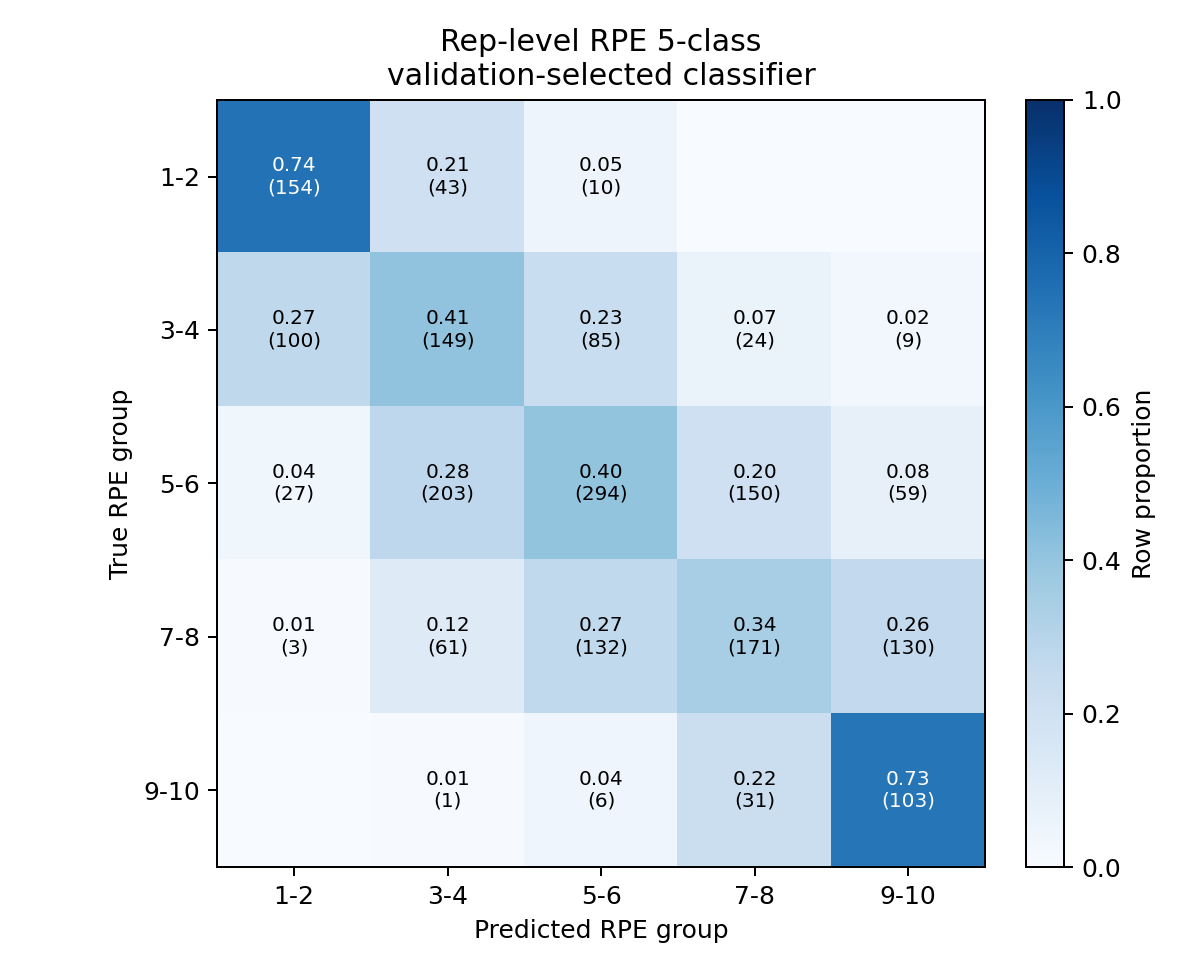

Data behind this chart, as committed beside it:
, 1-2, 3-4, 5-6, 7-8, 9-10
1-2, 0.744, 0.2077, 0.04831, 0.0, 0.0
3-4, 0.2725, 0.406, 0.2316, 0.0654, 0.02452
5-6, 0.03683, 0.2769, 0.4011, 0.2046, 0.08049
7-8, 0.006036, 0.1227, 0.2656, 0.3441, 0.2616
9-10, 0.0, 0.007092, 0.04255, 0.2199, 0.7305
